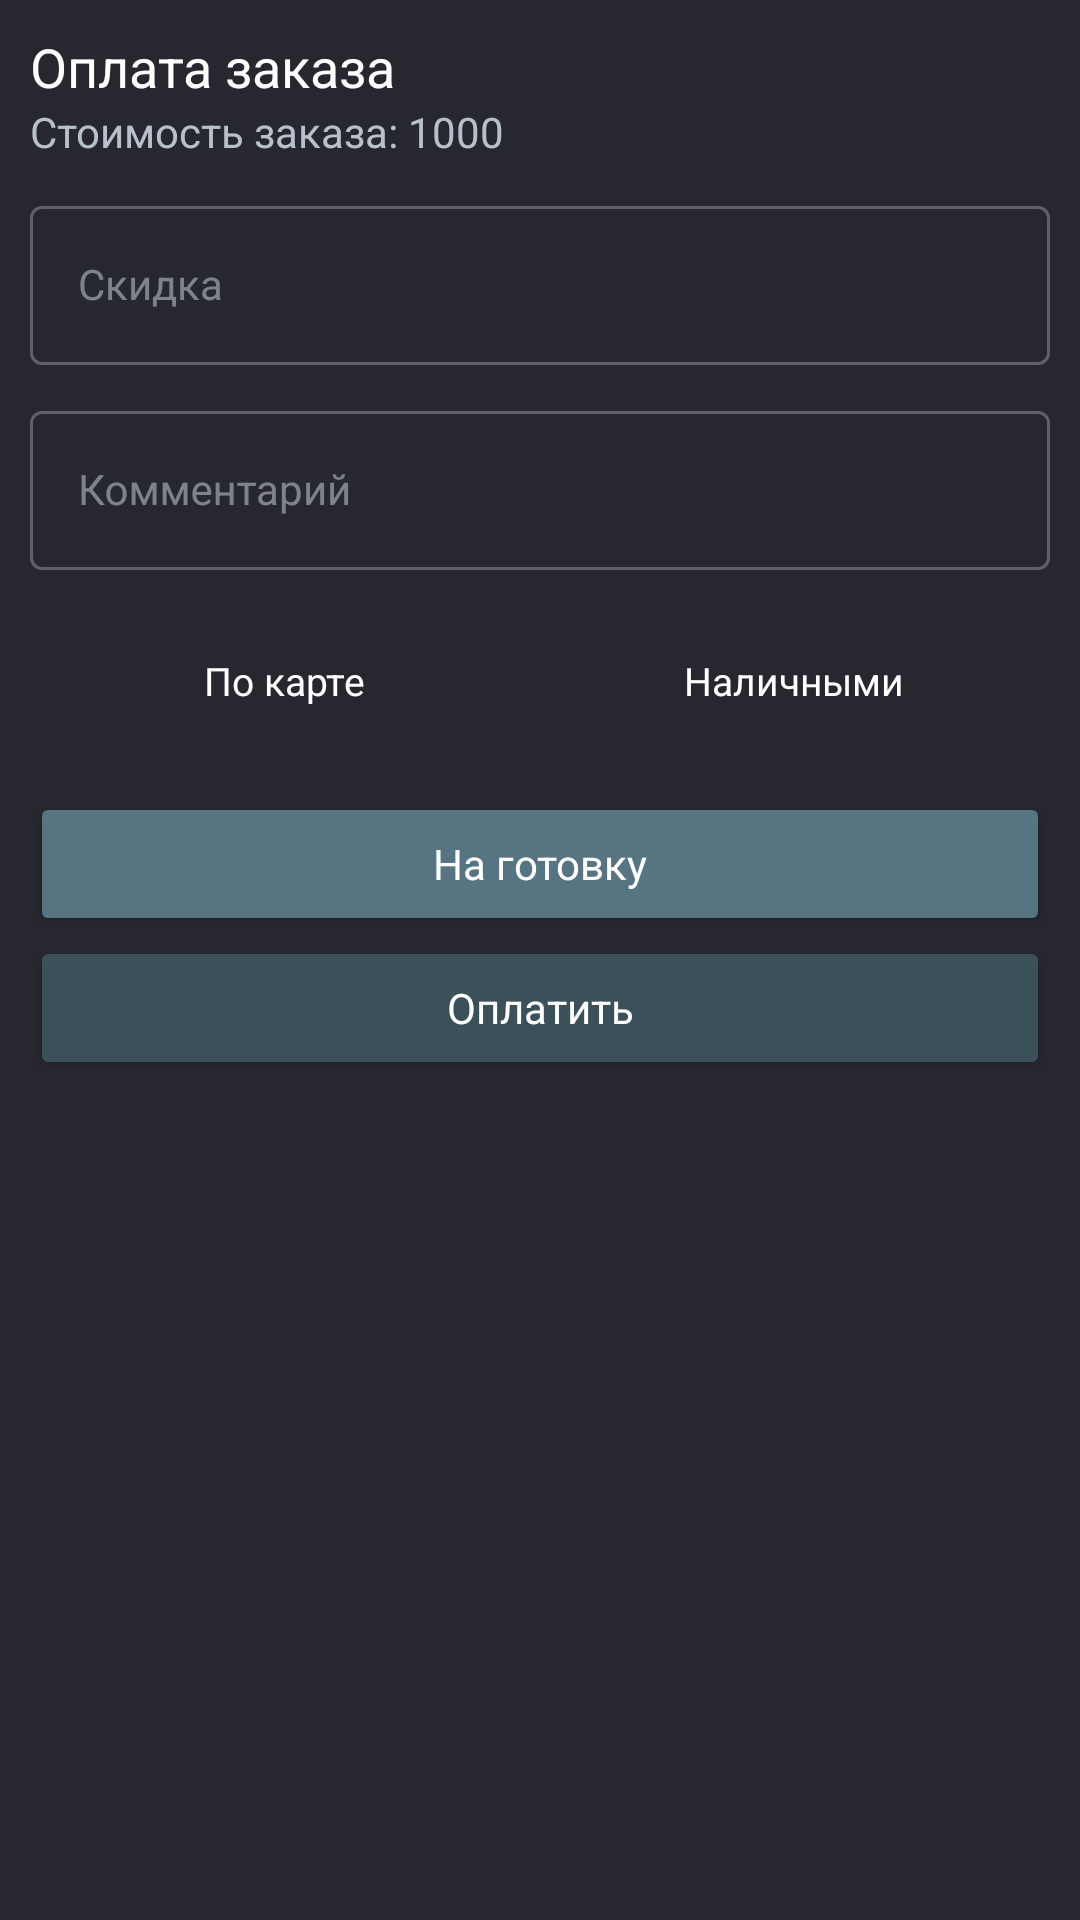

Layout XML and referenced resources for this Android screen:
<!-- AndroidManifest.xml: application theme Theme.RestrauntApp -->
<!-- res/layout/bottom_dialog_payment.xml -->
<?xml version="1.0" encoding="utf-8"?>
<LinearLayout xmlns:android="http://schemas.android.com/apk/res/android"
    android:layout_width="match_parent"
    android:layout_height="wrap_content"
    xmlns:app="http://schemas.android.com/apk/res-auto"
    xmlns:tools="http://schemas.android.com/tools"
    android:padding="10dp"
    android:background="@color/borders"
    android:orientation="vertical"
    android:elevation="10dp"
    app:behavior_hideable="false"
    app:behavior_peekHeight="0dp"
    app:layout_behavior="@string/bottom_sheet_behavior">

    <TextView
        android:id="@+id/txtTitle"
        android:text="Оплата заказа"
        android:textSize="18sp"
        android:layout_width="match_parent"
        android:layout_height="wrap_content"/>
    <TextView
        android:id="@+id/txtPrice"
        android:text="Стоимость заказа: 1000"
        android:textColor="@color/text"
        android:layout_width="match_parent"
        android:layout_height="wrap_content"/>


    <com.google.android.material.textfield.TextInputLayout
        android:layout_width="match_parent"
        android:layout_height="wrap_content"
        android:hint="Скидка"
        style="@style/Widget.MaterialComponents.TextInputLayout.OutlinedBox.Dense"
        android:layout_marginTop="10dp"
        app:endIconMode="clear_text">

        <com.google.android.material.textfield.TextInputEditText
            android:id="@+id/edtDiscount"
            android:inputType="numberDecimal"
            style="@style/TextInputEditText" />
    </com.google.android.material.textfield.TextInputLayout>

    <com.google.android.material.textfield.TextInputLayout
        android:layout_width="match_parent"
        android:layout_height="wrap_content"
        android:hint="Комментарий"
        style="@style/Widget.MaterialComponents.TextInputLayout.OutlinedBox.Dense"
        android:layout_marginTop="10dp"
        app:endIconMode="clear_text">

        <com.google.android.material.textfield.TextInputEditText
            android:id="@+id/edtComment"
            style="@style/TextInputEditText" />
    </com.google.android.material.textfield.TextInputLayout>

    <RadioGroup
        android:id="@+id/linearRadio"
        android:layout_marginTop="10dp"
        android:orientation="horizontal"
        android:layout_width="match_parent"
        android:layout_height="wrap_content">
        <RadioButton
            android:id="@+id/radioCard"
            android:text="По карте"
            style="@style/RadioButtonStatsStyle"
            android:layout_weight="1"
            android:layout_width="0dp"
            android:layout_height="wrap_content"/>
        <RadioButton
            android:id="@+id/radioMoney"
            android:text="Наличными"
            style="@style/RadioButtonStatsStyle"
            android:layout_weight="1"
            android:layout_width="0dp"
            android:layout_height="wrap_content"/>
    </RadioGroup>

    <Button
        android:id="@+id/btnDone"
        style="@style/ButtonStyle"
        android:text="На готовку"
        android:layout_marginTop="10dp"
        android:backgroundTint="@color/osn"/>
    <Button
        android:id="@+id/btnPayment"
        android:text="Оплатить"
        style="@style/ButtonStyle"
        android:backgroundTint="@color/background"/>
</LinearLayout>
<!-- resources referenced by this layout -->
<resources>
  <color name="background">#3B5059</color>
  <color name="borders">#272730</color>
  <color name="osn">#577482</color>
  <color name="text">#B7C0CB</color>
  <style name="ButtonStyle">
          <item name="android:textAllCaps">false</item>
          <item name="android:textColor">@color/white</item>
          <item name="android:backgroundTint">@color/osn</item>
          <item name="android:layout_width">match_parent</item>
          <item name="android:layout_height">wrap_content</item>
      </style>
  <style name="RadioButtonStatsStyle">
          <item name="android:layout_margin">3dp</item>
          <item name="android:background">@drawable/radio_stats_selector</item>
          <item name="android:textColor">@color/white</item>
          <item name="android:layout_width">40dp</item>
          <item name="android:layout_height">40dp</item>
          <item name="android:textSize">13sp</item>
          <item name="android:gravity">center_horizontal|center_vertical</item>
          <item name="android:button">@android:color/transparent</item>
      </style>
  <style name="TextInputEditText" parent="Widget.MaterialComponents.TextInputLayout.OutlinedBox">
          <item name="android:textColor">@color/white</item>
          <item name="android:layout_width">match_parent</item>
          <item name="android:layout_height">wrap_content</item>
      </style>
  <color name="white">#FFFFFFFF</color>
  <!-- drawable radio_stats_selector (drawable) -->
  <?xml version="1.0" encoding="utf-8"?>
  <selector xmlns:android="http://schemas.android.com/apk/res/android" >
      <item
          android:drawable="@drawable/radio_stats_not_active"
          android:state_checked="true"
          android:state_pressed="true" />
      <item
          android:drawable="@drawable/radio_stats_not_active"
          android:state_pressed="true" />
      <item
          android:drawable="@drawable/radio_stats_active"
          android:state_checked="true" />
      <item
          android:drawable="@drawable/radio_stats_not_active"/>
  </selector>
  <style name="OtpWidget.OtpView" parent="Widget.AppCompat.EditText">
          <item name="android:background">@null</item>
          <item name="android:minHeight">0dp</item>
          <item name="android:maxLines">1</item>
      </style>
  <style name="TextInputLayout" parent="Widget.MaterialComponents.TextInputLayout.OutlinedBox">
          <item name="android:layout_marginTop">10dp</item>
          <item name="android:layout_width">match_parent</item>
          <item name="android:layout_height">wrap_content</item>
          <item name="boxStrokeColor">@color/selector_edtbox</item>
          <item name="hintTextColor">@color/text</item>
          <item name="colorOnSurface">@color/white</item>
      </style>
  <color name="red">#F14C4C</color>
  <!-- drawable radio_stats_not_active (drawable) -->
  <?xml version="1.0" encoding="utf-8"?>
  <shape
      xmlns:android="http://schemas.android.com/apk/res/android"
      android:shape="rectangle" >
      <corners
          android:radius="2dp" />
      <solid
          android:color="@color/borders" />
  </shape>
  <!-- drawable radio_stats_active (drawable) -->
  <?xml version="1.0" encoding="utf-8"?>
  <shape
      xmlns:android="http://schemas.android.com/apk/res/android"
      android:shape="rectangle" >
  
      <stroke android:width="1dp" android:color="@color/osn"/>
      <corners android:radius="4dp"/>
  </shape>
</resources>
